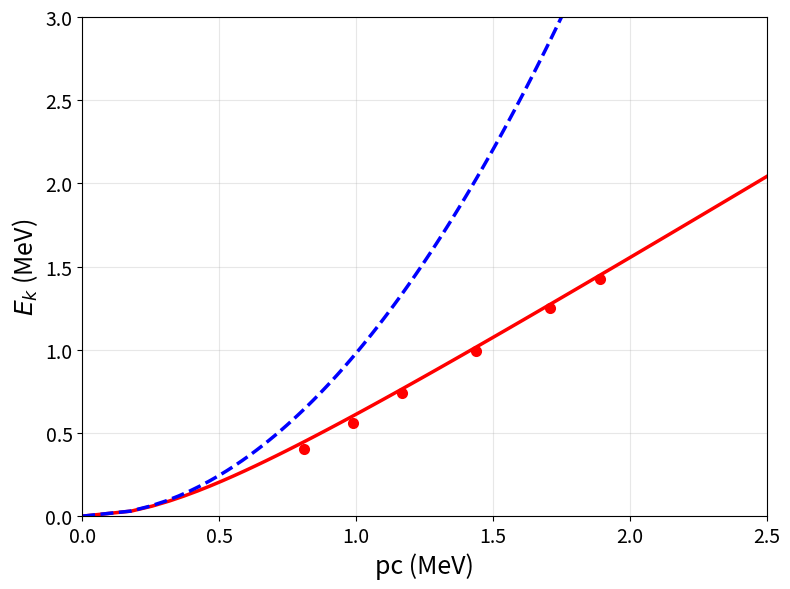

The matplotlib source for this figure:
import matplotlib.pyplot as plt
import numpy as np

# 提取的实验数据点
pc_exp = np.array([0.81 , 0.99 , 1.17 , 1.44 , 1.71 , 1.89])  # MeV
Ek_exp = np.array([0.402, 0.558, 0.740, 0.994, 1.254, 1.425])  # MeV
Ek_exp2 = np.array([0.382, 0.570, 0.727, 0.962, 1.176, 1.362])  # MeV

# 创建理论曲线的Ek值范围
Ek_theory = np.linspace(0, 3, 100)  # MeV

# 相对论理论曲线: pc = sqrt((Ek + 0.511)^2 - 0.511^2)
pc_relativistic = np.sqrt((Ek_theory + 0.511)**2 - 0.511**2)

# 经典理论曲线: pc = sqrt(1.022 * Ek)
pc_classical = np.sqrt(1.022 * Ek_theory)

# 创建图形
plt.figure(figsize=(8, 6))

# 绘制实验数据点（白色空心点）
plt.plot(pc_exp, Ek_exp, 'ro', markersize=6, markeredgewidth=2, 
         markeredgecolor='red')

# plt.plot(pc_exp, Ek_exp2, 'wo', markersize=6, markeredgewidth=2, 
 #        markeredgecolor='black')

# 绘制相对论理论曲线（红色实线）
plt.plot(pc_relativistic, Ek_theory, 'r-', linewidth=2.5)

# 绘制经典理论曲线（蓝色虚线）
plt.plot(pc_classical, Ek_theory, 'b--', linewidth=2.5)

# 设置图表属性
plt.xlabel('pc (MeV)', fontsize=18)
plt.ylabel('$E_k$ (MeV)', fontsize=18)
plt.xticks(fontsize=14)
plt.yticks(fontsize=14)
plt.grid(True, alpha=0.3)

# 设置坐标轴范围
plt.xlim(0, 2.5)
plt.ylim(0, 3)

# 显示图形
plt.tight_layout()
plt.show()
